Dataset: LumbarSpinalStenosis (GitHub, HitikaGhanani/Lumbar-Spine-Analysis). Classes: herniated disc, no stenosis, thecal sac.

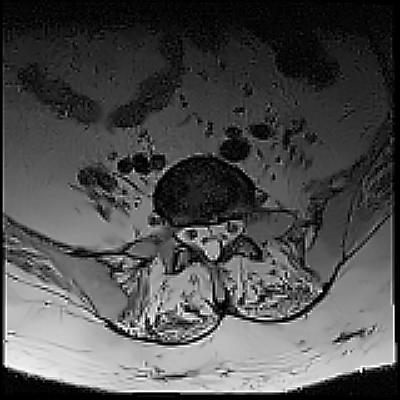
Label: no stenosis

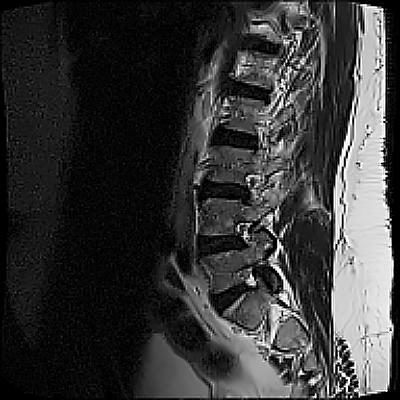
Label: thecal sac

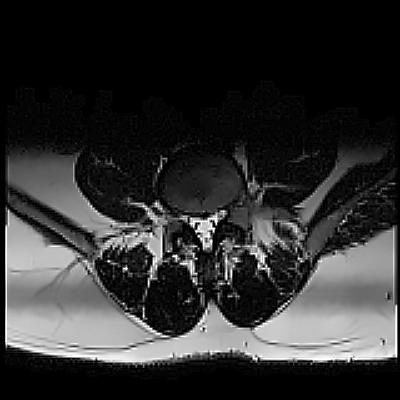
Label: herniated disc

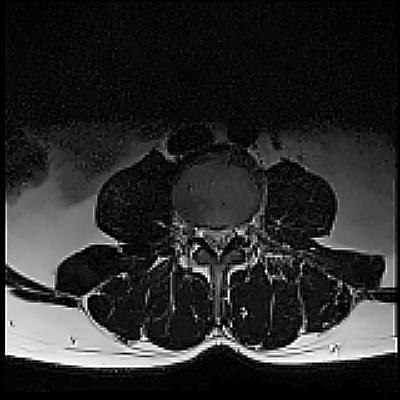
Label: thecal sac

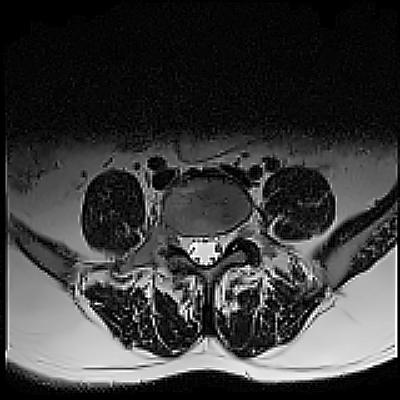
Label: no stenosis

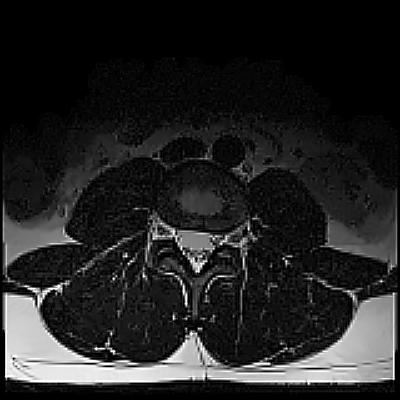
Label: herniated disc
